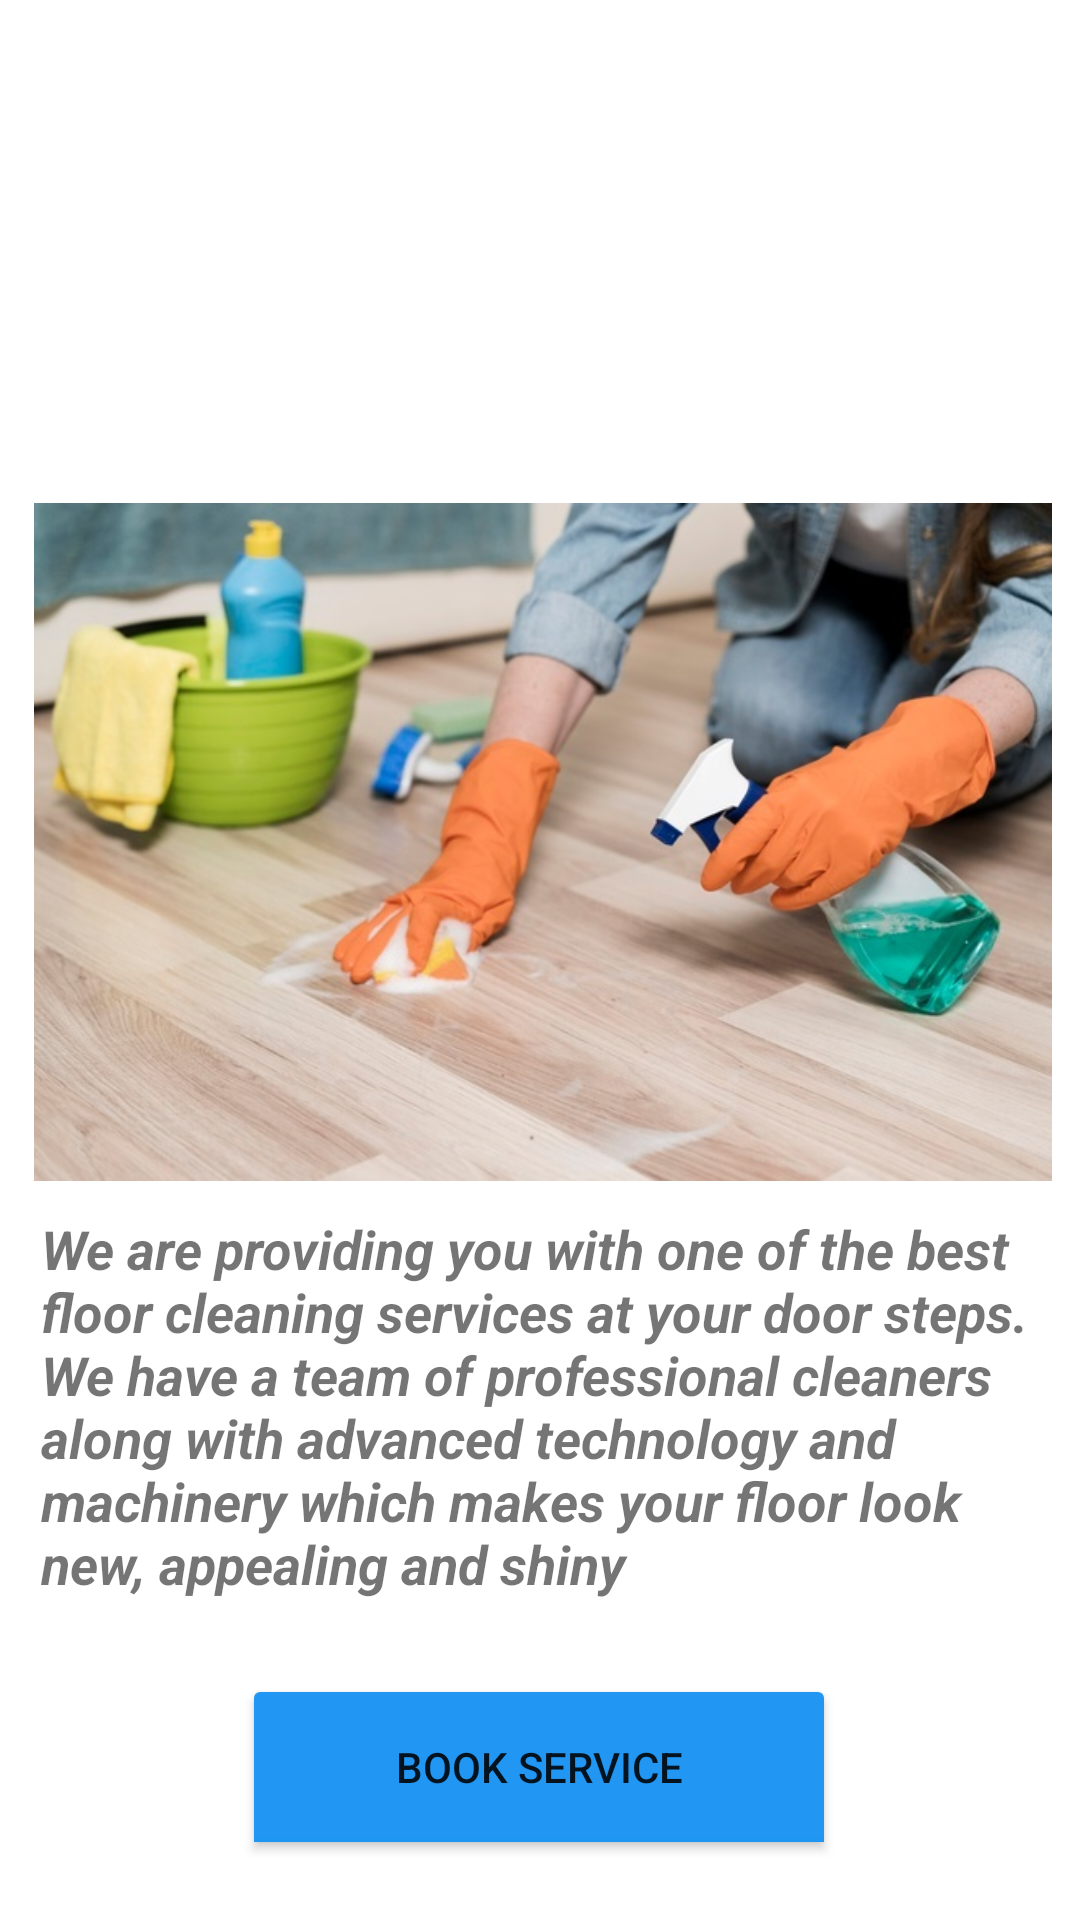

The Android layout XML behind this screen, and the referenced resources:
<!-- AndroidManifest.xml: application theme Theme.JustClean -->
<!-- res/layout/activity_main.xml -->
<?xml version="1.0" encoding="utf-8"?>
<androidx.constraintlayout.widget.ConstraintLayout xmlns:android="http://schemas.android.com/apk/res/android"
    xmlns:app="http://schemas.android.com/apk/res-auto"
    xmlns:tools="http://schemas.android.com/tools"
    android:layout_width="match_parent"
    android:layout_height="match_parent"
    tools:context=".MainActivity"
    android:background="@drawable/whatsapp_image_2022_01_29_at_12_53_40">

    <TextView
        android:id="@+id/text"
        android:layout_width="340dp"
        android:layout_height="94dp"
        android:layout_margin="44dp"
        android:fontFamily="sans-serif-black"
        android:padding="12dp"
        android:text="Floor Cleaning"
        android:textAlignment="center"
        android:textColor="@color/white"
        android:textSize="48dp"
        android:textStyle="bold"
        app:layout_constraintBottom_toBottomOf="parent"
        app:layout_constraintEnd_toEndOf="parent"
        app:layout_constraintHorizontal_bias="0.647"
        app:layout_constraintStart_toStartOf="parent"
        app:layout_constraintTop_toTopOf="parent"
        app:layout_constraintVertical_bias="0.0" />

    <ImageView
        android:id="@+id/imageView5"
        android:layout_width="386dp"
        android:layout_height="226dp"
        app:layout_constraintBottom_toBottomOf="parent"
        app:layout_constraintEnd_toEndOf="parent"
        app:layout_constraintHorizontal_bias="0.48"
        app:layout_constraintStart_toStartOf="parent"
        app:layout_constraintTop_toBottomOf="@+id/text"
        app:layout_constraintVertical_bias="0.108"
        app:srcCompat="@drawable/woman_with_rubber_gloves_cleaning_floors_23_2148465018" />

    <TextView
        android:id="@+id/textView7"
        android:layout_width="332dp"
        android:layout_height="134dp"
        android:text="We are providing you with one of the best floor cleaning services at your door steps. We have a team of professional cleaners along with advanced technology and machinery which makes your floor look new, appealing and shiny"
        android:textSize="18sp"
        android:textStyle="normal|bold|italic"
        app:layout_constraintBottom_toBottomOf="parent"
        app:layout_constraintEnd_toEndOf="parent"
        app:layout_constraintHorizontal_bias="0.494"
        app:layout_constraintStart_toStartOf="parent"
        app:layout_constraintTop_toBottomOf="@+id/imageView5"
        app:layout_constraintVertical_bias="0.093" />

    <Button
        android:id="@+id/button3"
        style="@android:style/Widget.Material.Light.Button.Toggle"
        android:layout_width="198dp"
        android:layout_height="62dp"
        android:layout_marginTop="20dp"
        android:layout_marginBottom="32dp"
        android:backgroundTint="#2196F3"
        android:onClick="flloor"
        android:text="BOOK SERVICE"
        app:layout_constraintBottom_toBottomOf="parent"
        app:layout_constraintEnd_toEndOf="parent"
        app:layout_constraintHorizontal_bias="0.497"
        app:layout_constraintStart_toStartOf="parent"
        app:layout_constraintTop_toBottomOf="@+id/textView7"
        app:layout_constraintVertical_bias="0.0" />


</androidx.constraintlayout.widget.ConstraintLayout>
<!-- resources referenced by this layout -->
<resources>
  <color name="white">#FFFFFFFF</color>
  <!-- drawable woman_with_rubber_gloves_cleaning_floors_23_2148465018: jpg bitmap (drawable, 76682 bytes) -->
  <style name="Theme.JustClean" parent="Theme.MaterialComponents.DayNight.NoActionBar">
          
          <item name="colorPrimary">@color/purple_500</item>
          <item name="colorPrimaryVariant">@color/purple_700</item>
          <item name="colorOnPrimary">@color/white</item>
          
          <item name="colorSecondary">@color/teal_200</item>
          <item name="colorSecondaryVariant">@color/teal_700</item>
          <item name="colorOnSecondary">@color/black</item>
          
          <item name="android:statusBarColor" tools:targetApi="l">?attr/colorPrimaryVariant</item>
          
      </style>
  <color name="purple_500">#2266D3 </color>
  <color name="purple_700">#FCA91C</color>
  <color name="teal_200">#FF03DAC5</color>
  <color name="teal_700">#FF018786</color>
  <color name="black">#FF000000</color>
</resources>
